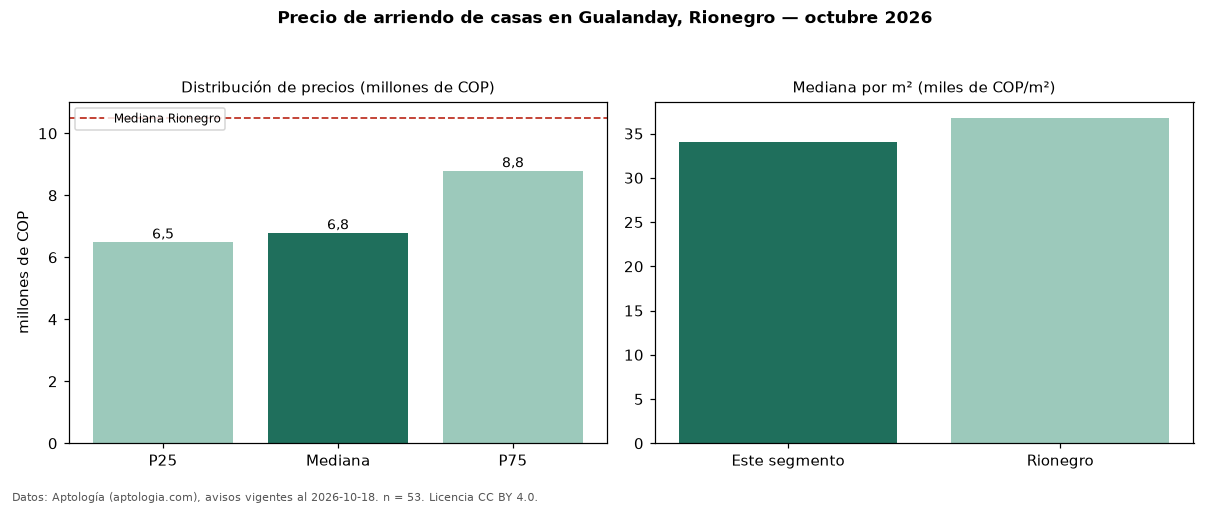

The table this chart was drawn from, first rows:
seccion, metrica, valor, moneda, n
precio, p25, 6500000, COP, 53
precio, mediana, 6800000, COP, 53
precio, p75, 8800000, COP, 53
precio, minimo, 3800000, COP, 53
precio, maximo, 14000000, COP, 53
m2, mediana_precio_m2, 34091, COP, 53
m2, area_mediana_m2, 180.0, m2, 53
banos, mediana_banos, 4.0, , 
parqueadero, pct_con_parqueadero, 100.0, %, 53
estrato, estrato_mas_frecuente, 5, , 52
habitaciones, 3+, 6750000, COP, 52
ciudad, mediana_ciudad_referencia, 10500000, COP, 
ciudad, mediana_m2_ciudad, 36784, COP, 
fuente, fecha_datos, 2026-10-18, , 
fuente, atribucion, https://www.aptologia.com/arriendo/rione…, , 
fuente, licencia, CC BY 4.0, , 
